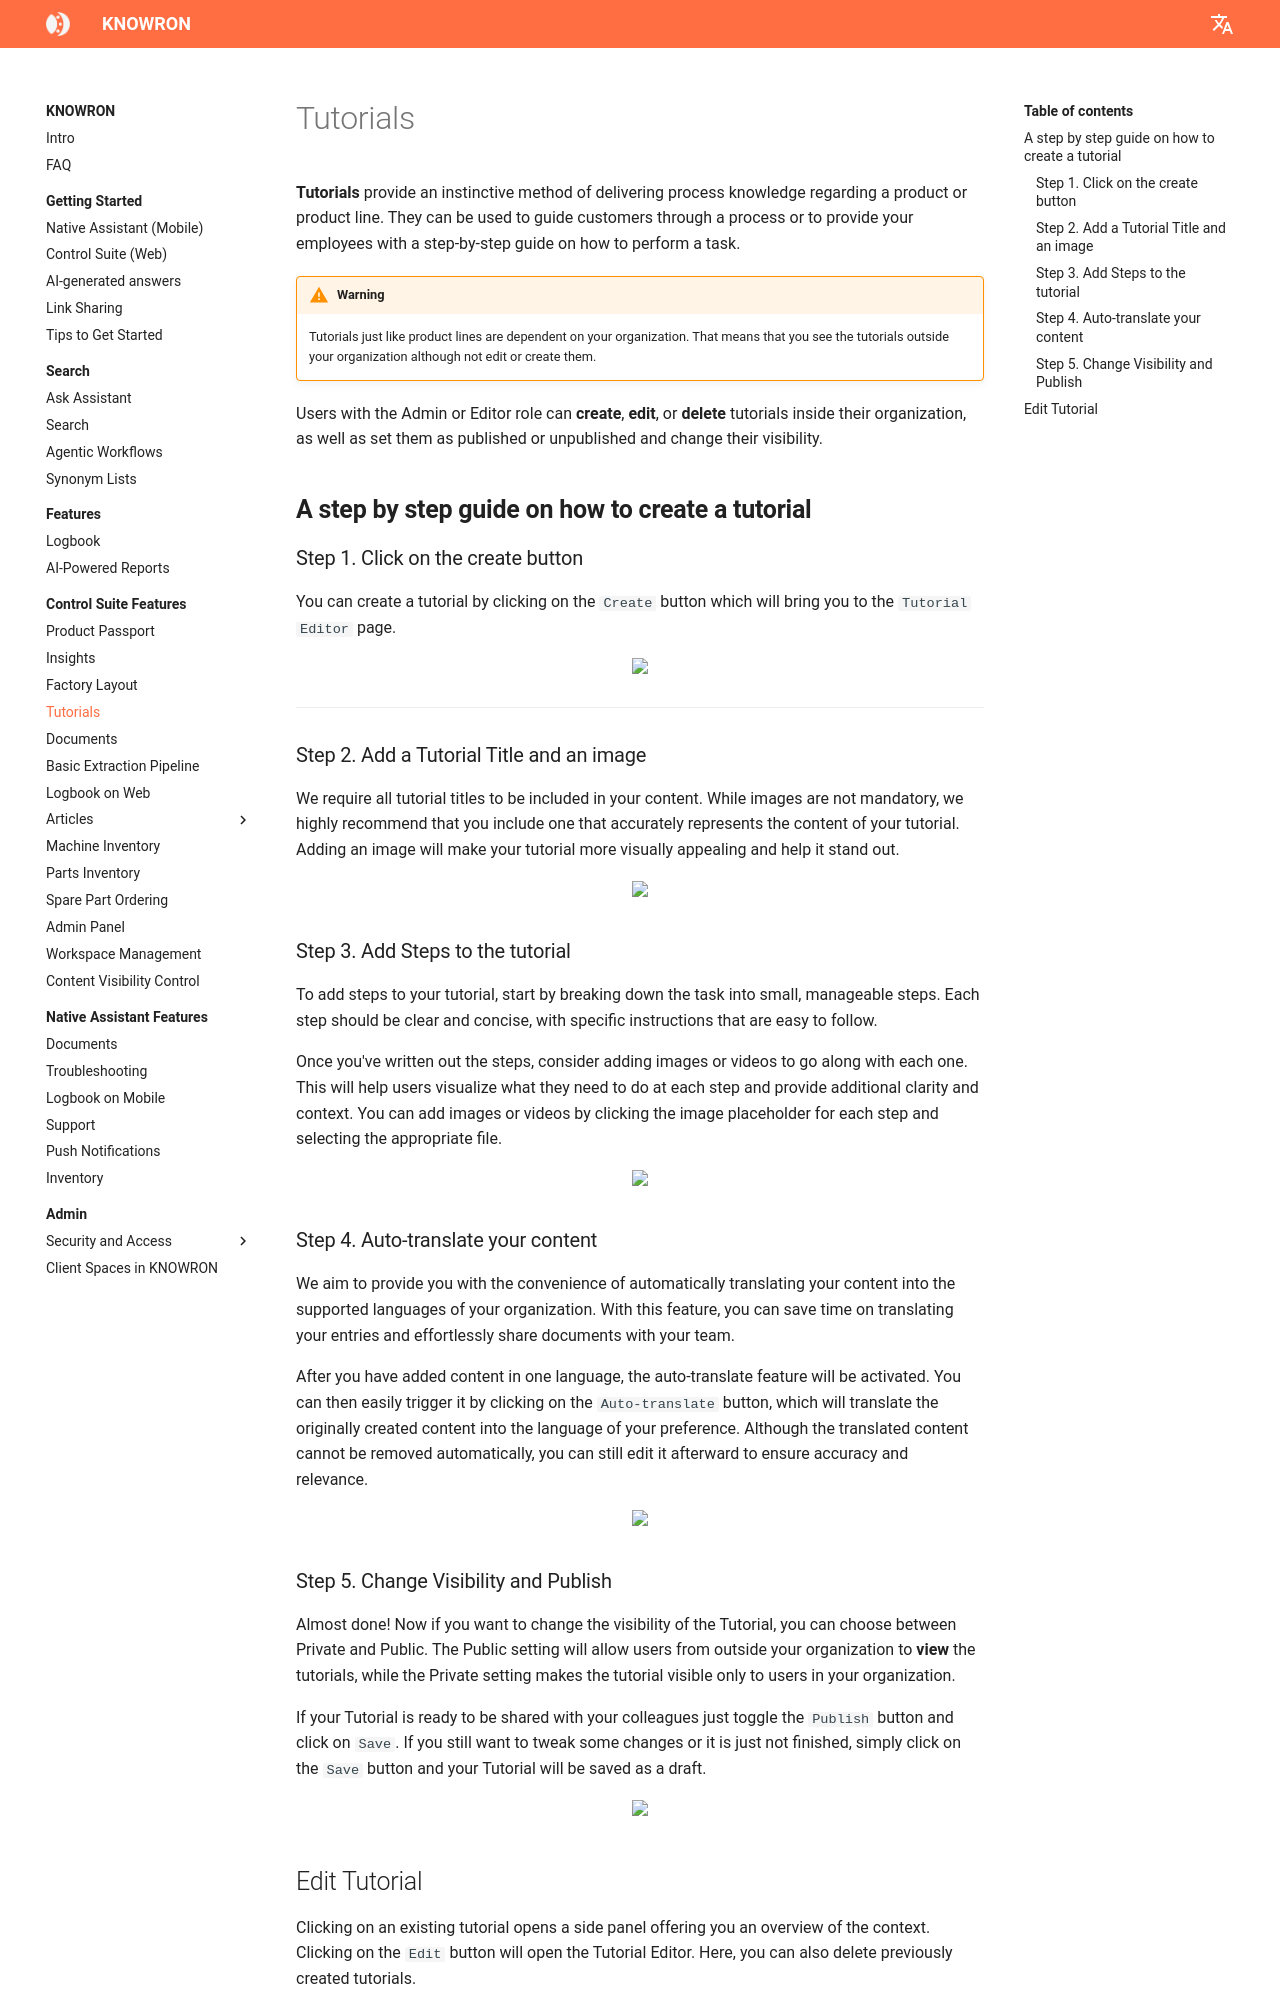

repository: knowron/docs · page: en/Features/tutorials/index.html · generator: mkdocs

#  Tutorials

**Tutorials** provide an instinctive method of delivering process knowledge regarding a product or product line. They can be used to guide customers through a process or to provide your employees with a step-by-step guide on how to perform a task.


!!! warning 
       Tutorials just like product lines are dependent on your organization. That means that you see the tutorials outside your organization although not edit or create them.

Users with the Admin or Editor role can **create**, **edit**, or **delete** tutorials inside their organization, as well as set them as published or unpublished and change their visibility. 

## **A step by step guide on how to create a tutorial**

### Step 1. Click on the create button


You can create a tutorial by clicking on the `Create` button which will prompt you to the `Tutorial Editor` page.

<p align="center"><img src="https://i.imgur.com/8z30N8T.gif" width="100%"></p>
---

### Step 2. Add a Tutorial Title and an image

We require all tutorial titles to be included in your content. While images are not mandatory, we highly recommend that you include one that accurately represents the content of your tutorial. Adding an image will make your tutorial more visually appealing and help it stand out.

<p align="center"><img src="https://i.imgur.com/Et7I6sR.gif" width="100%"></p>

### Step 3. Add Steps to the tutorial 


To add steps to your tutorial, start by breaking down the task into small, manageable steps. Each step should be clear and concise, with specific instructions that are easy to follow.


Once you've written out the steps, consider adding images or videos to go along with each one. This will help users visualize what they need to do at each step and provide additional clarity and context. You can add images or videos by clicking the image placeholder for each step and selecting the appropriate file.

<p align="center"><img src="https://i.imgur.com/6DLmhxW.gif" width="100%"></p>

### Step 4. Auto-translate your content

We aim to provide you with the convenience of automatically translating your content into the supported languages of your organization. With this feature, you can save time on translating your entries and effortlessly share documents with your team.

After you have added content in one language, the auto-translate feature will be activated. You can then easily trigger it by clicking on the `Auto-translate` button, which will translate the originally created content into the language of your preference. Although the translated content cannot be removed automatically, you can still edit it afterward to ensure accuracy and relevance.

<p align="center"><img src="https://i.imgur.com/7WBpvpM.gif" width="100%"></p>
